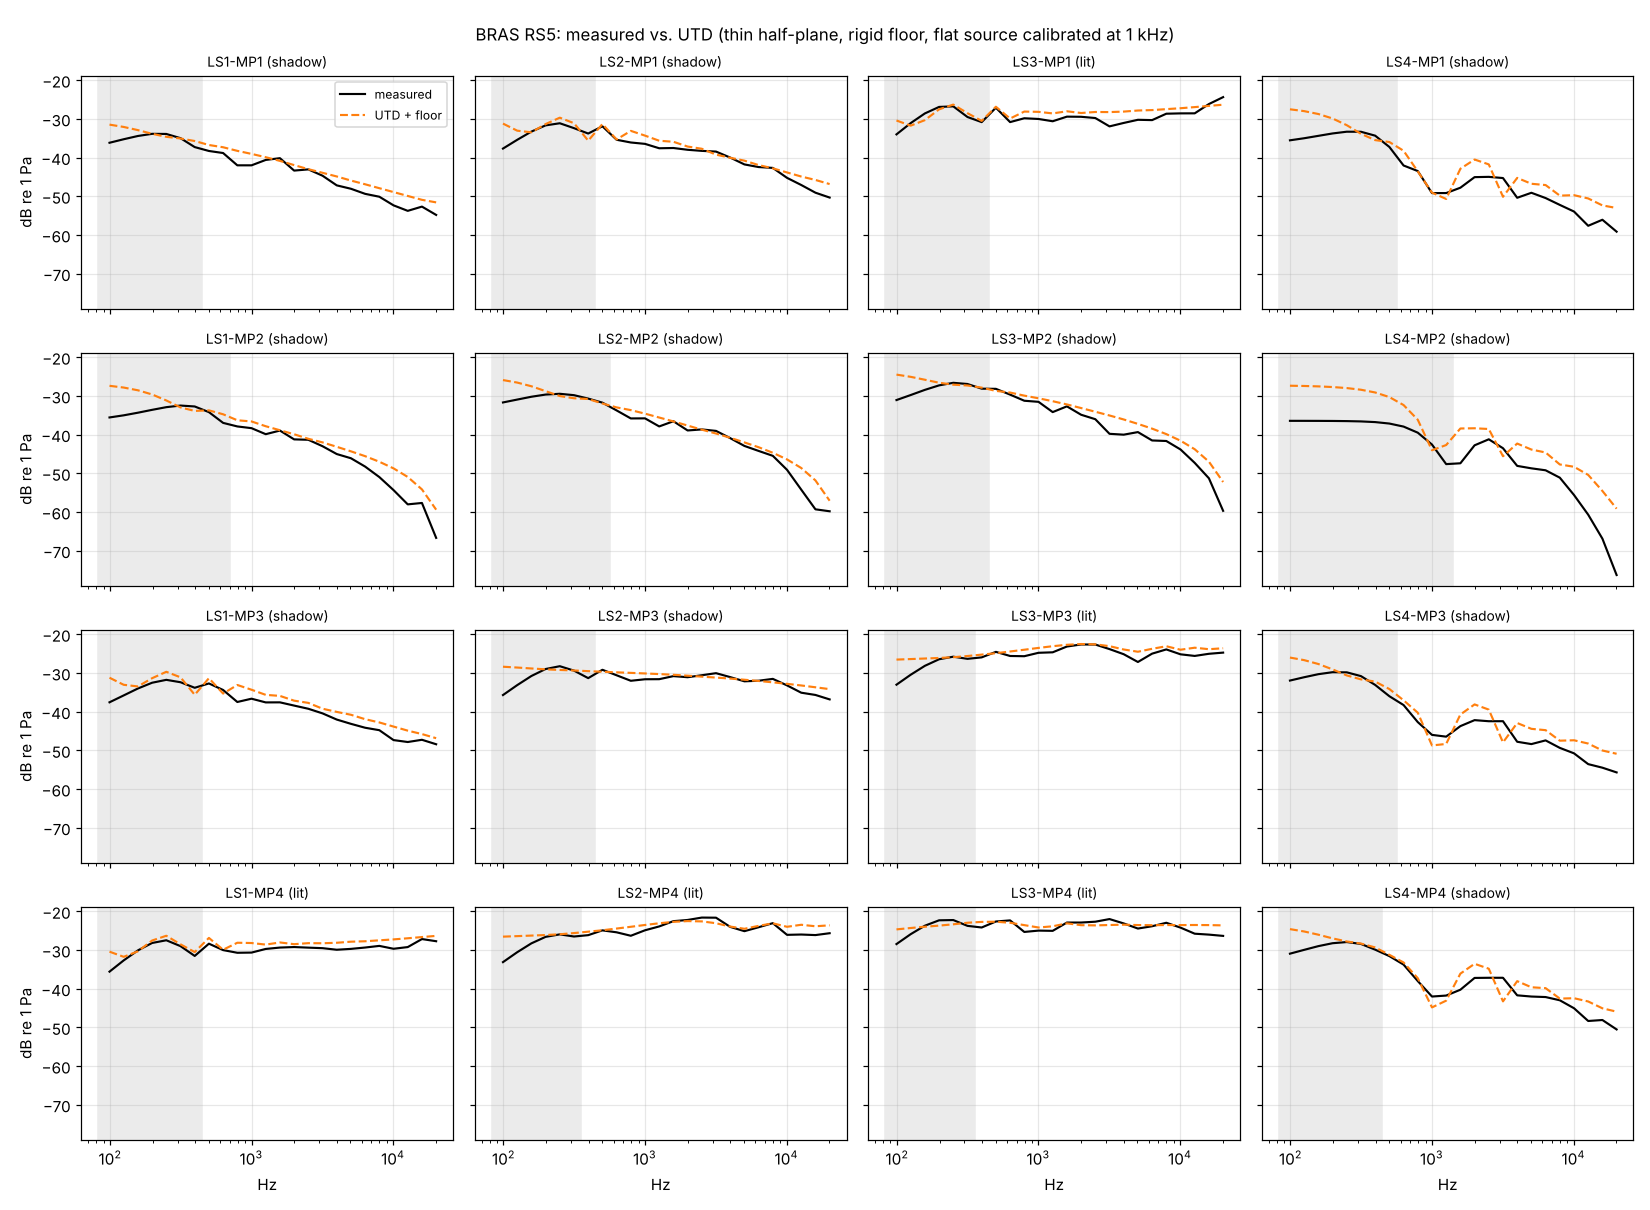

The data file committed next to this chart (first rows):
ir, lit, band_hz, measured_db, predicted_db, diff_db, resolved
LS1-MP1, False, 99.2, -36.19, -31.5, 4.68, False
LS1-MP1, False, 125.0, -35.28, -32.1, 3.18, False
LS1-MP1, False, 157.5, -34.44, -32.92, 1.51, False
LS1-MP1, False, 198.4, -33.88, -33.87, 0.01, False
LS1-MP1, False, 250.0, -33.91, -34.65, -0.74, False
LS1-MP1, False, 315.0, -35.0, -35.09, -0.08, False
LS1-MP1, False, 396.9, -37.3, -35.74, 1.57, False
LS1-MP1, False, 500.0, -38.31, -36.77, 1.54, True
LS1-MP1, False, 630.0, -38.84, -37.35, 1.49, True
LS1-MP1, False, 793.7, -42.02, -38.28, 3.74, True
LS1-MP1, False, 1000, -42.02, -39.07, 2.96, True
LS1-MP1, False, 1260, -40.63, -39.92, 0.7, True
LS1-MP1, False, 1587, -40.17, -40.87, -0.7, True
LS1-MP1, False, 2000, -43.38, -41.96, 1.42, True
LS1-MP1, False, 2520, -43.07, -43.02, 0.05, True
LS1-MP1, False, 3175, -44.71, -43.95, 0.75, True
LS1-MP1, False, 4000, -47.2, -44.9, 2.3, True
LS1-MP1, False, 5040, -48.08, -45.95, 2.12, True
LS1-MP1, False, 6350, -49.39, -46.92, 2.47, True
LS1-MP1, False, 8000, -50.14, -47.93, 2.2, True
LS1-MP1, False, 10079, -52.37, -48.93, 3.43, True
LS1-MP1, False, 12699, -53.79, -49.94, 3.85, True
LS1-MP1, False, 16000, -52.69, -50.94, 1.75, True
LS1-MP1, False, 20159, -54.84, -51.6, 3.24, True
LS2-MP1, False, 99.2, -37.69, -31.24, 6.45, False
LS2-MP1, False, 125.0, -35.43, -33.07, 2.36, False
LS2-MP1, False, 157.5, -33.3, -33.49, -0.18, False
LS2-MP1, False, 198.4, -31.7, -31.36, 0.33, False
LS2-MP1, False, 250.0, -31.15, -29.71, 1.44, False
LS2-MP1, False, 315.0, -32.41, -31.13, 1.28, False
LS2-MP1, False, 396.9, -33.81, -35.64, -1.84, False
LS2-MP1, False, 500.0, -31.93, -31.36, 0.57, True
LS2-MP1, False, 630.0, -35.42, -35.34, 0.08, True
LS2-MP1, False, 793.7, -36.12, -33.11, 3.01, True
LS2-MP1, False, 1000, -36.48, -34.34, 2.13, True
LS2-MP1, False, 1260, -37.61, -35.67, 1.94, True
LS2-MP1, False, 1587, -37.55, -35.93, 1.61, True
LS2-MP1, False, 2000, -38.0, -37.17, 0.84, True
LS2-MP1, False, 2520, -38.29, -37.74, 0.54, True
LS2-MP1, False, 3175, -38.47, -39.25, -0.79, True
LS2-MP1, False, 4000, -40.02, -40.07, -0.05, True
LS2-MP1, False, 5040, -41.79, -40.81, 0.97, True
LS2-MP1, False, 6350, -42.47, -41.96, 0.51, True
LS2-MP1, False, 8000, -42.69, -42.8, -0.11, True
LS2-MP1, False, 10079, -45.26, -43.86, 1.39, True
LS2-MP1, False, 12699, -47.1, -44.92, 2.19, True
LS2-MP1, False, 16000, -49.09, -45.8, 3.29, True
LS2-MP1, False, 20159, -50.35, -46.87, 3.49, True
LS3-MP1, True, 99.2, -34.02, -30.43, 3.59, False
LS3-MP1, True, 125.0, -31.11, -31.77, -0.65, False
LS3-MP1, True, 157.5, -28.61, -30.34, -1.74, False
LS3-MP1, True, 198.4, -26.93, -27.55, -0.63, False
LS3-MP1, True, 250.0, -26.78, -26.32, 0.46, False
LS3-MP1, True, 315.0, -29.53, -28.54, 1.0, False
LS3-MP1, True, 396.9, -30.85, -30.54, 0.31, False
LS3-MP1, True, 500.0, -27.13, -26.88, 0.25, True
LS3-MP1, True, 630.0, -30.85, -29.93, 0.92, True
LS3-MP1, True, 793.7, -29.86, -28.13, 1.73, True
LS3-MP1, True, 1000, -30.04, -28.2, 1.84, True
LS3-MP1, True, 1260, -30.63, -28.6, 2.03, True
... 324 more rows
